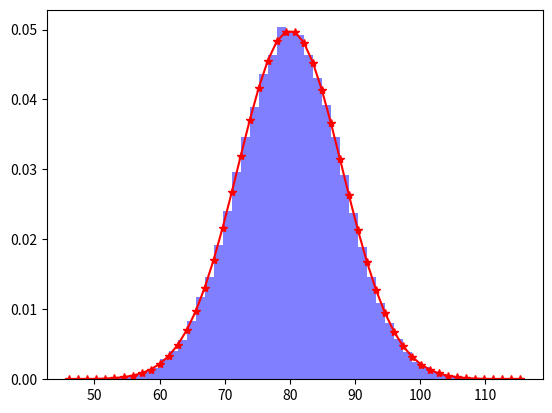

Recreate this plot in Python.
from matplotlib import pyplot as plt
import numpy as np
from scipy.stats import norm

mu = 80
sigma = 8
num_beans = 50
x = mu + sigma * np.random.randn(100000)
print(len(x))
n, bins, patches = plt.hist(x, num_beans, density=1, facecolor='blue', alpha=0.5)
y = norm.pdf(bins, mu, sigma)
plt.plot(bins, y, 'r*-')
plt.show()